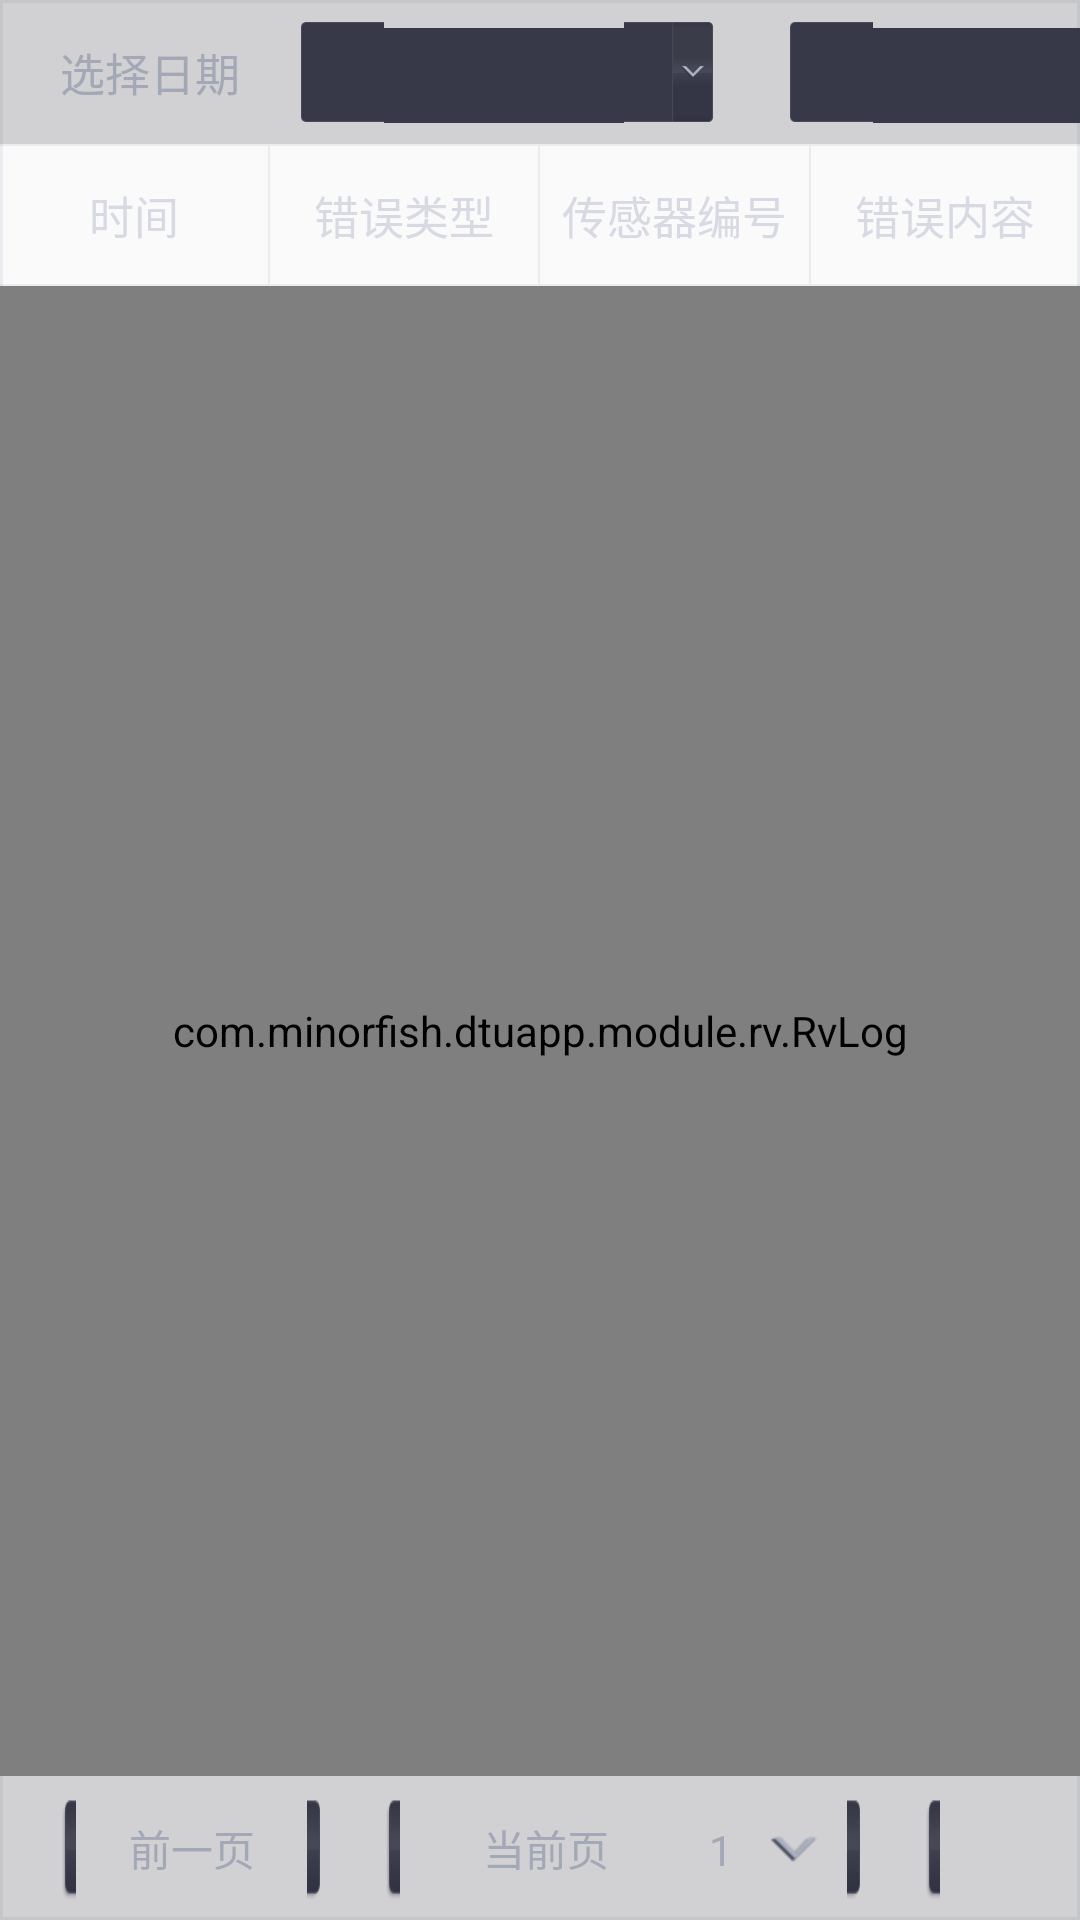

Android layout source for this screen:
<!-- AndroidManifest.xml: application theme AppTheme -->
<!-- res/layout/fmt_log_layout.xml -->
<?xml version="1.0" encoding="utf-8"?>
<LinearLayout xmlns:android="http://schemas.android.com/apk/res/android"
    android:layout_width="match_parent"
    android:layout_height="match_parent"
    android:background="@drawable/table_bg"
    android:layout_margin="15dp"
    android:orientation="vertical">

    <LinearLayout
        android:layout_width="match_parent"
        android:layout_height="48dp"
        android:gravity="center_vertical"
        android:background="@color/color_table_top_bg"
        android:orientation="horizontal">

        <TextView
            android:layout_width="wrap_content"
            android:layout_height="wrap_content"
            android:layout_marginLeft="20dp"
            android:layout_marginRight="20dp"
            android:layout_centerVertical="true"
            android:background="@null"
            android:text="选择日期"
            android:textSize="15sp"
            android:textColor="@color/color_a3a8b6" />

        <RelativeLayout
            android:id="@+id/start_layout"
            android:layout_width="138dp"
            android:layout_height="34dp"
            android:background="@drawable/hitsory_date_bg">

            <TextView
                android:id="@+id/his_date_start"
                android:layout_width="wrap_content"
                android:layout_height="wrap_content"
                android:layout_marginLeft="15dp"
                android:layout_centerVertical="true"
                android:background="@null"
                android:text=""
                android:textSize="15sp"
                android:textColor="@color/color_a3a8b6" />

        </RelativeLayout>

        <RelativeLayout
            android:id="@+id/end_layout"
            android:layout_width="138dp"
            android:layout_height="34dp"
            android:layout_marginLeft="25dp"
            android:background="@drawable/hitsory_date_bg">

            <TextView
                android:id="@+id/his_date_end"
                android:layout_width="wrap_content"
                android:layout_height="wrap_content"
                android:layout_marginLeft="10dp"
                android:layout_marginRight="10dp"
                android:layout_centerVertical="true"
                android:background="@null"
                android:text=""
                android:textColor="@color/color_a3a8b6" />

        </RelativeLayout>

        <RelativeLayout
            android:id="@+id/log_type_layout"
            android:layout_width="138dp"
            android:layout_height="34dp"
            android:layout_marginLeft="25dp"
            android:background="@drawable/hitsory_date_bg">

            <TextView
                android:id="@+id/log_type_choose"
                android:layout_width="wrap_content"
                android:layout_height="wrap_content"
                android:layout_marginLeft="30dp"
                android:layout_marginRight="10dp"
                android:layout_centerVertical="true"
                android:background="@null"
                android:text="全部"
                android:textColor="@color/color_a3a8b6" />

        </RelativeLayout>
    </LinearLayout>

    <View
        android:layout_width="match_parent"
        android:layout_height="0.5dp"
        android:background="@color/gray_line" />

    <LinearLayout
        android:layout_width="match_parent"
        android:layout_height="46dp"
        android:gravity="center_vertical"
        android:orientation="horizontal">

        <TextView
            android:layout_width="0dp"
            android:layout_weight="1"
            android:layout_height="wrap_content"
            android:gravity="center"
            android:textSize="15sp"
            android:text="时间"
            android:textColor="@color/color_d7dae2" />

        <View
            android:layout_width="0.5dp"
            android:layout_height="match_parent"
            android:background="@color/gray_line" />

        <TextView
            android:layout_width="0dp"
            android:layout_weight="1"
            android:layout_height="wrap_content"
            android:gravity="center"
            android:textSize="15sp"
            android:text="错误类型"
            android:textColor="@color/color_d7dae2" />

        <View
            android:layout_width="0.5dp"
            android:layout_height="match_parent"
            android:background="@color/gray_line" />

        <TextView
            android:layout_width="0dp"
            android:layout_weight="1"
            android:layout_height="wrap_content"
            android:gravity="center"
            android:textSize="15sp"
            android:text="传感器编号"
            android:textColor="@color/color_d7dae2" />

        <View
            android:layout_width="0.5dp"
            android:layout_height="match_parent"
            android:background="@color/gray_line" />

        <TextView
            android:layout_width="0dp"
            android:layout_weight="1"
            android:layout_height="wrap_content"
            android:gravity="center"
            android:textSize="15sp"
            android:text="错误内容"
            android:textColor="@color/color_d7dae2" />

    </LinearLayout>

    <View
        android:layout_width="match_parent"
        android:layout_height="0.5dp"
        android:background="@color/gray_line" />

    <LinearLayout
        android:layout_width="match_parent"
        android:layout_height="0dp"
        android:layout_weight="1"
        android:orientation="vertical">
        <com.minorfish.dtuapp.module.rv.RvLog
            android:id="@+id/rv_log_data"
            android:layout_width="match_parent"
            android:layout_height="match_parent" />
    </LinearLayout>

    <LinearLayout
        android:layout_width="match_parent"
        android:layout_height="48dp"
        android:background="@color/color_table_top_bg"
        android:gravity="center_vertical"
        android:paddingRight="30dp"
        android:orientation="horizontal">

        <TextView
            android:id="@+id/history_total"
            android:layout_width="0dp"
            android:layout_weight="1"
            android:layout_height="wrap_content"
            android:layout_marginLeft="20dp"
            android:textSize="14sp"
            android:textColor="@color/color_a3a8b6" />

        <TextView
            android:id="@+id/history_pre"
            android:layout_width="88dp"
            android:layout_height="38dp"
            android:gravity="center"
            android:background="@drawable/btn_history_selector"
            android:textSize="14sp"
            android:text="前一页"
            android:textColor="@color/color_a3a8b6" />

        <LinearLayout
            android:id="@+id/history_current_layout"
            android:layout_width="160dp"
            android:layout_height="38dp"
            android:layout_marginLeft="20dp"
            android:layout_marginRight="20dp"
            android:paddingRight="15dp"
            android:background="@drawable/btn_history_selector"
            android:orientation="horizontal">
            <TextView
                android:layout_width="0dp"
                android:layout_weight="1"
                android:layout_height="38dp"
                android:gravity="center"
                android:textSize="14sp"
                android:text="当前页"
                android:textColor="@color/color_a3a8b6" />

            <TextView
                android:id="@+id/history_current_num"
                android:layout_width="wrap_content"
                android:layout_height="wrap_content"
                android:drawableRight="@drawable/arrow_down"
                android:drawablePadding="12dp"
                android:textSize="14sp"
                android:text="1"
                android:textColor="@color/color_a3a8b6" />

        </LinearLayout>

        <TextView
            android:id="@+id/history_next"
            android:layout_width="88dp"
            android:layout_height="38dp"
            android:gravity="center"
            android:background="@drawable/btn_history_selector"
            android:textSize="14sp"
            android:text="后一页"
            android:textColor="@color/color_a3a8b6" />
    </LinearLayout>
</LinearLayout>
<!-- resources referenced by this layout -->
<resources>
  <color name="color_a3a8b6">#a3a8b6</color>
  <color name="color_d7dae2">#d7dae2</color>
  <color name="color_table_top_bg">#33313037</color>
  <color name="gray_line">#1A687189</color>
  <!-- drawable arrow_down: png bitmap (drawable-hdpi, 3199 bytes) -->
  <!-- drawable btn_history_selector (drawable) -->
  <?xml version="1.0" encoding="utf-8"?>
  <selector xmlns:android="http://schemas.android.com/apk/res/android">
      <item android:drawable="@drawable/btn_history_nor" android:state_pressed="false" />
      <item android:drawable="@drawable/btn_history_press" android:state_pressed="true" />
  </selector>
  <!-- drawable table_bg (drawable) -->
  <?xml version="1.0" encoding="utf-8"?>
  <shape xmlns:android="http://schemas.android.com/apk/res/android">
      <stroke android:width="1dp" android:color="@color/gray_line"/>
      <solid android:color="@color/transparent"/>
  </shape>
  <style name="AppTheme" parent="Theme.AppCompat.Light.NoActionBar">
          
          <item name="colorPrimary">@color/colorPrimary</item>
          <item name="colorPrimaryDark">@color/colorPrimaryDark</item>
          <item name="colorAccent">@color/colorAccent</item>
      </style>
  <color name="transparent">#00000000</color>
  <color name="colorPrimary">#393A3F</color>
  <color name="colorPrimaryDark">#303135</color>
  <color name="colorAccent">#19AC18</color>
</resources>
